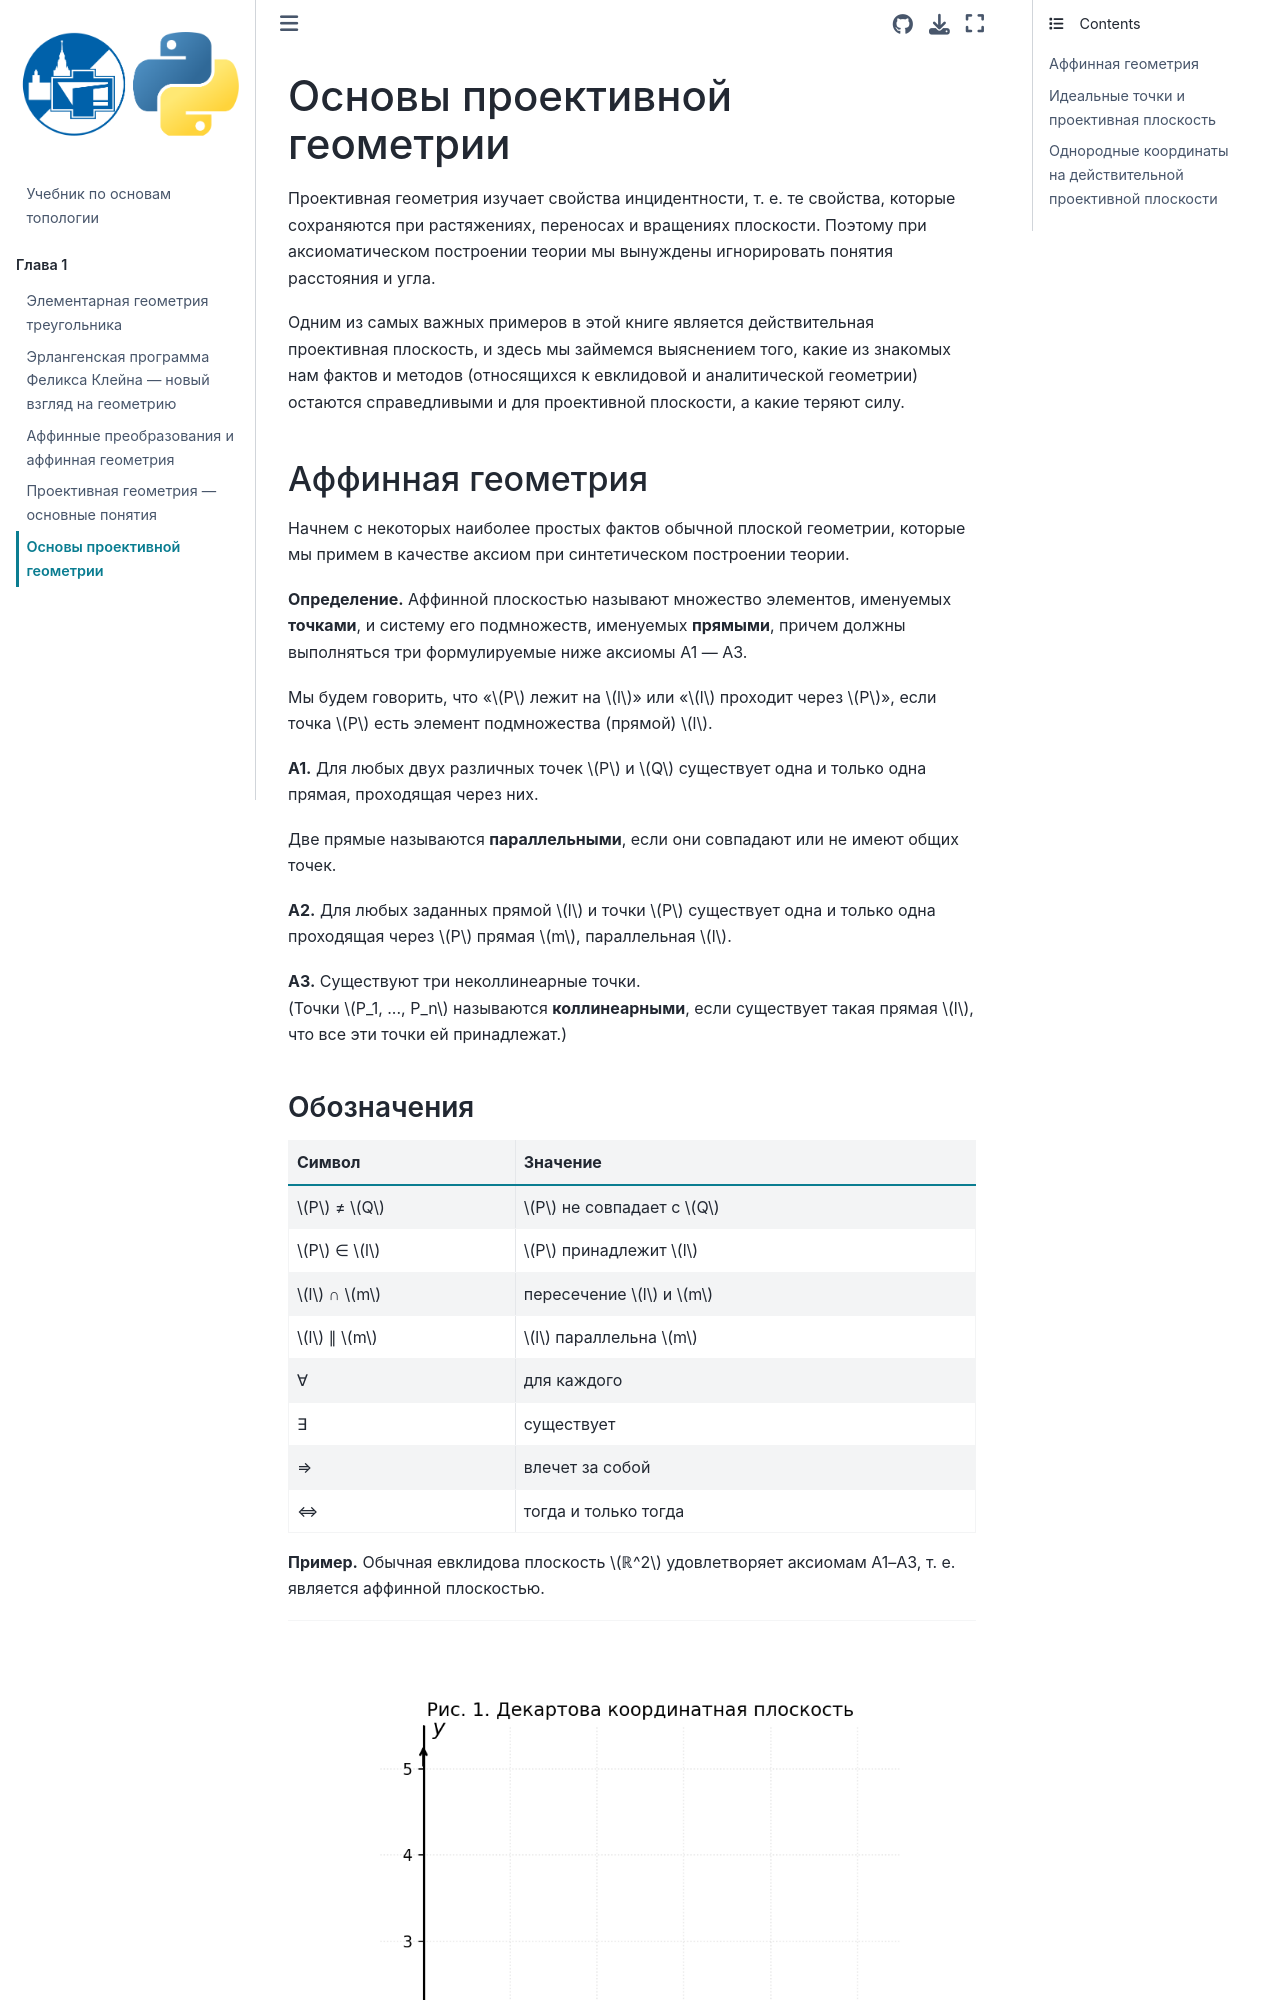

repository: Fetappi/topology_book · page: chapters/proectivnaia_geom.html · generator: jekyll

# Основы проективной геометрии
Проективная геометрия изучает свойства инцидентности, т. е. те свойства, которые сохраняются при растяжениях, переносах и вращениях плоскости. Поэтому при аксиоматическом построении теории мы вынуждены игнорировать понятия расстояния и угла.

Одним из самых важных примеров в этой книге является действительная проективная плоскость, и здесь мы займемся выяснением того, какие из знакомых нам фактов и методов (относящихся к евклидовой и аналитической геометрии) остаются справедливыми и для проективной плоскости, а какие теряют силу.

## Аффинная геометрия

Начнем с некоторых наиболее простых фактов обычной плоской геометрии, которые мы примем в качестве аксиом при синтетическом построении теории.

**Определение.** Аффинной плоскостью называют множество элементов, именуемых **точками**, и систему его подмножеств, именуемых **прямыми**, причем должны выполняться три формулируемые ниже аксиомы А1 — А3.

Мы будем говорить, что «$P$ лежит на $l$» или «$l$ проходит через $P$», если точка $P$ есть элемент подмножества (прямой) $l$.

**А1.** Для любых двух различных точек $P$ и $Q$ существует одна и только одна прямая, проходящая через них.

Две прямые называются **параллельными**, если они совпадают или не имеют общих точек.


**А2.** Для любых заданных прямой $l$ и точки $P$ существует одна и только одна проходящая через $P$ прямая $m$, параллельная $l$.

**А3.** Существуют три неколлинеарные точки.  
(Точки $P_1, ..., P_n$ называются **коллинеарными**, если существует такая прямая $l$, что все эти точки ей принадлежат.)
